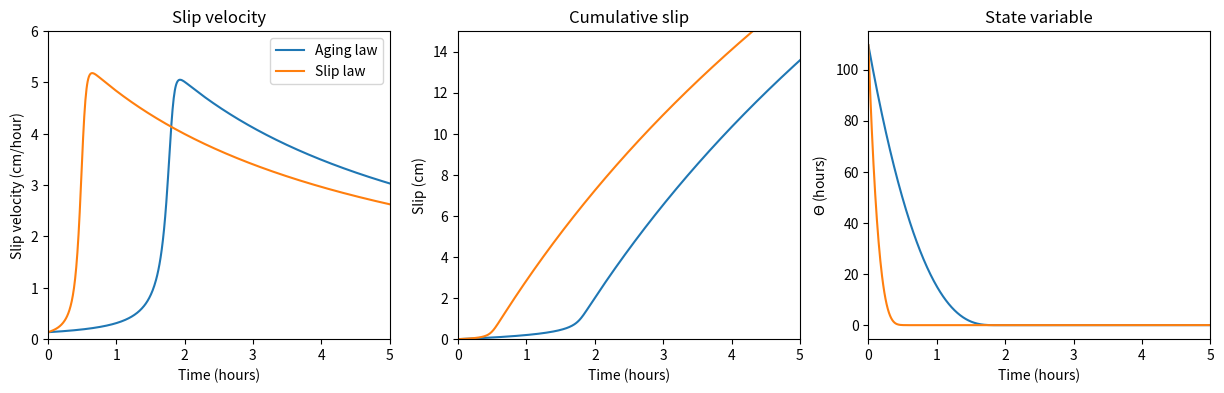

The script that saved this image:
#!/usr/bin/env python2
  
import matplotlib.pyplot as plt
import scipy.integrate   as integrate
import numpy             as np

class rns():

    def __init__(self):
        self.year2sec = 365.25 * 86400.0
        return

    def parameters(self,model,laws='Aging'):
        """
        ----------------------------------------------------------------------------------------------
        @Summary: Set the parameters for solving the rate-and-state equations 
[redacted]
        @Date   : August 9, 2019
        @Note   : [0]:Dc(m), [1]:asigm(MPa), [2]:bsigm(MPa), [3]:k(MPa/m), [4]:V0(m/yr), [5]:dtau(MPa)
        ----------------------------------------------------------------------------------------------
        """
        self.dc    = model[0]
        self.asigm = model[1] * 1.0E+6
        self.bsigm = model[2] * 1.0E+6
        self.k     = model[3] * 1.0E+6
        self.V0    = model[4] / self.year2sec
        self.dtau  = model[5] * 1.0E+6
        self.laws  = laws
        return

    def initial_conditions(self):
        """
        ----------------------------------------------------------------------------------------------------------
        @Summary: Set the initial conditions assuming steady-state before the perturbation (i.e., dtheta/dt = 0.0)
[redacted]
        @Date   : August 9, 2019
        ----------------------------------------------------------------------------------------------------------
        """
        self.initTheta = self.dc / self.V0
        self.initV     = self.V0 * np.exp(self.dtau/self.asigm)
        return

    def rate_and_state(self,y,t):
        """
        -----------------------------------------------------------------------
        @Summary: Set of differential equations of the rate and state framework
[redacted]
        @Date   : August 9, 2019
        -----------------------------------------------------------------------
        """
        dydt    = [0.0,0.0]
        if self.laws == 'Aging': dydt[0] = 1.0 - y[1]*y[0]/self.dc
        if self.laws == 'Slip' : dydt[0] = -y[1]*y[0]/self.dc * np.log(y[1]*y[0]/self.dc)
        dydt[1] = y[1]/self.asigm * (self.k*(self.V0-y[1]) - self.bsigm/y[0]*dydt[0])
        return dydt

    def solver(self,time):
        """
        ------------------------------------------------
        @Summary: Solve for the rate and state equations 
[redacted]
        @Date   : August 9, 2019
        ------------------------------------------------
        """
        self.sol = integrate.odeint(self.rate_and_state,[self.initTheta,self.initV],time)
        return
        
if __name__ == "__main__":

    # ---------------------------------------------------------------------------- #
    # Example using the values from Fukuda et al. (2009), doi:10.1029/2008JB006166 #
    # ---------------------------------------------------------------------------- #
    model = [0.001,0.400,0.170,1.000,0.080,2.000]
    time  = np.linspace(0.0,18000.0,601)

    plt.figure(figsize=(15,4))

    # ------------------------- #
    # Solve using the Aging law #
    # ------------------------- #
    fric  = rns()
    fric.parameters(model,laws='Aging')
    fric.initial_conditions()
    fric.solver(time)
    plt.subplot(131)
    plt.plot(time/3600.0,fric.sol[:,1]*3600.0*100.0,label='Aging law')
    plt.xlim(0.0,5.0)
    plt.ylim(0.0,6.0)
    plt.xlabel('Time (hours)')
    plt.ylabel('Slip velocity (cm/hour)')
    plt.title ('Slip velocity')
    plt.subplot(132)
    plt.plot(time/3600.0,np.cumsum(fric.sol[:,1])*(time[1]-time[0])*100.0)
    plt.xlim(0.0, 5.0)
    plt.ylim(0.0,15.0)
    plt.xlabel('Time (hours)')
    plt.ylabel('Slip (cm)')
    plt.title ('Cumulative slip')
    plt.subplot(133)
    plt.plot(time/3600.0,fric.sol[:,0]/3600.0)
    plt.xlim(0.0, 5.0)
    plt.xlabel('Time (hours)')
    plt.ylabel('$\Theta$ (hours)')
    plt.title ('State variable')

    # ------------------------ #
    # Solve using the Slip law #
    # ------------------------ #
    fric  = rns()
    fric.parameters(model,laws='Slip')
    fric.initial_conditions()
    fric.solver(time)
    plt.subplot(131)
    plt.plot(time/3600.0,fric.sol[:,1]*3600.0*100.0,label='Slip law')
    plt.xlim(0.0,5.0)
    plt.ylim(0.0,6.0)
    plt.xlabel('Time (hours)')
    plt.ylabel('Slip velocity (cm/hour)')
    plt.title ('Slip velocity')
    plt.legend()
    plt.subplot(132)
    plt.plot(time/3600.0,np.cumsum(fric.sol[:,1])*(time[1]-time[0])*100.0)
    plt.xlim(0.0, 5.0)
    plt.ylim(0.0,15.0)
    plt.xlabel('Time (hours)')
    plt.ylabel('Slip (cm)')
    plt.title ('Cumulative slip')
    plt.subplot(133)
    plt.plot(time/3600.0,fric.sol[:,0]/3600.0)
    plt.xlim(0.0, 5.0)
    plt.xlabel('Time (hours)')
    plt.ylabel('$\Theta$ (hours)')
    plt.title ('State variable')

    plt.show()
    
